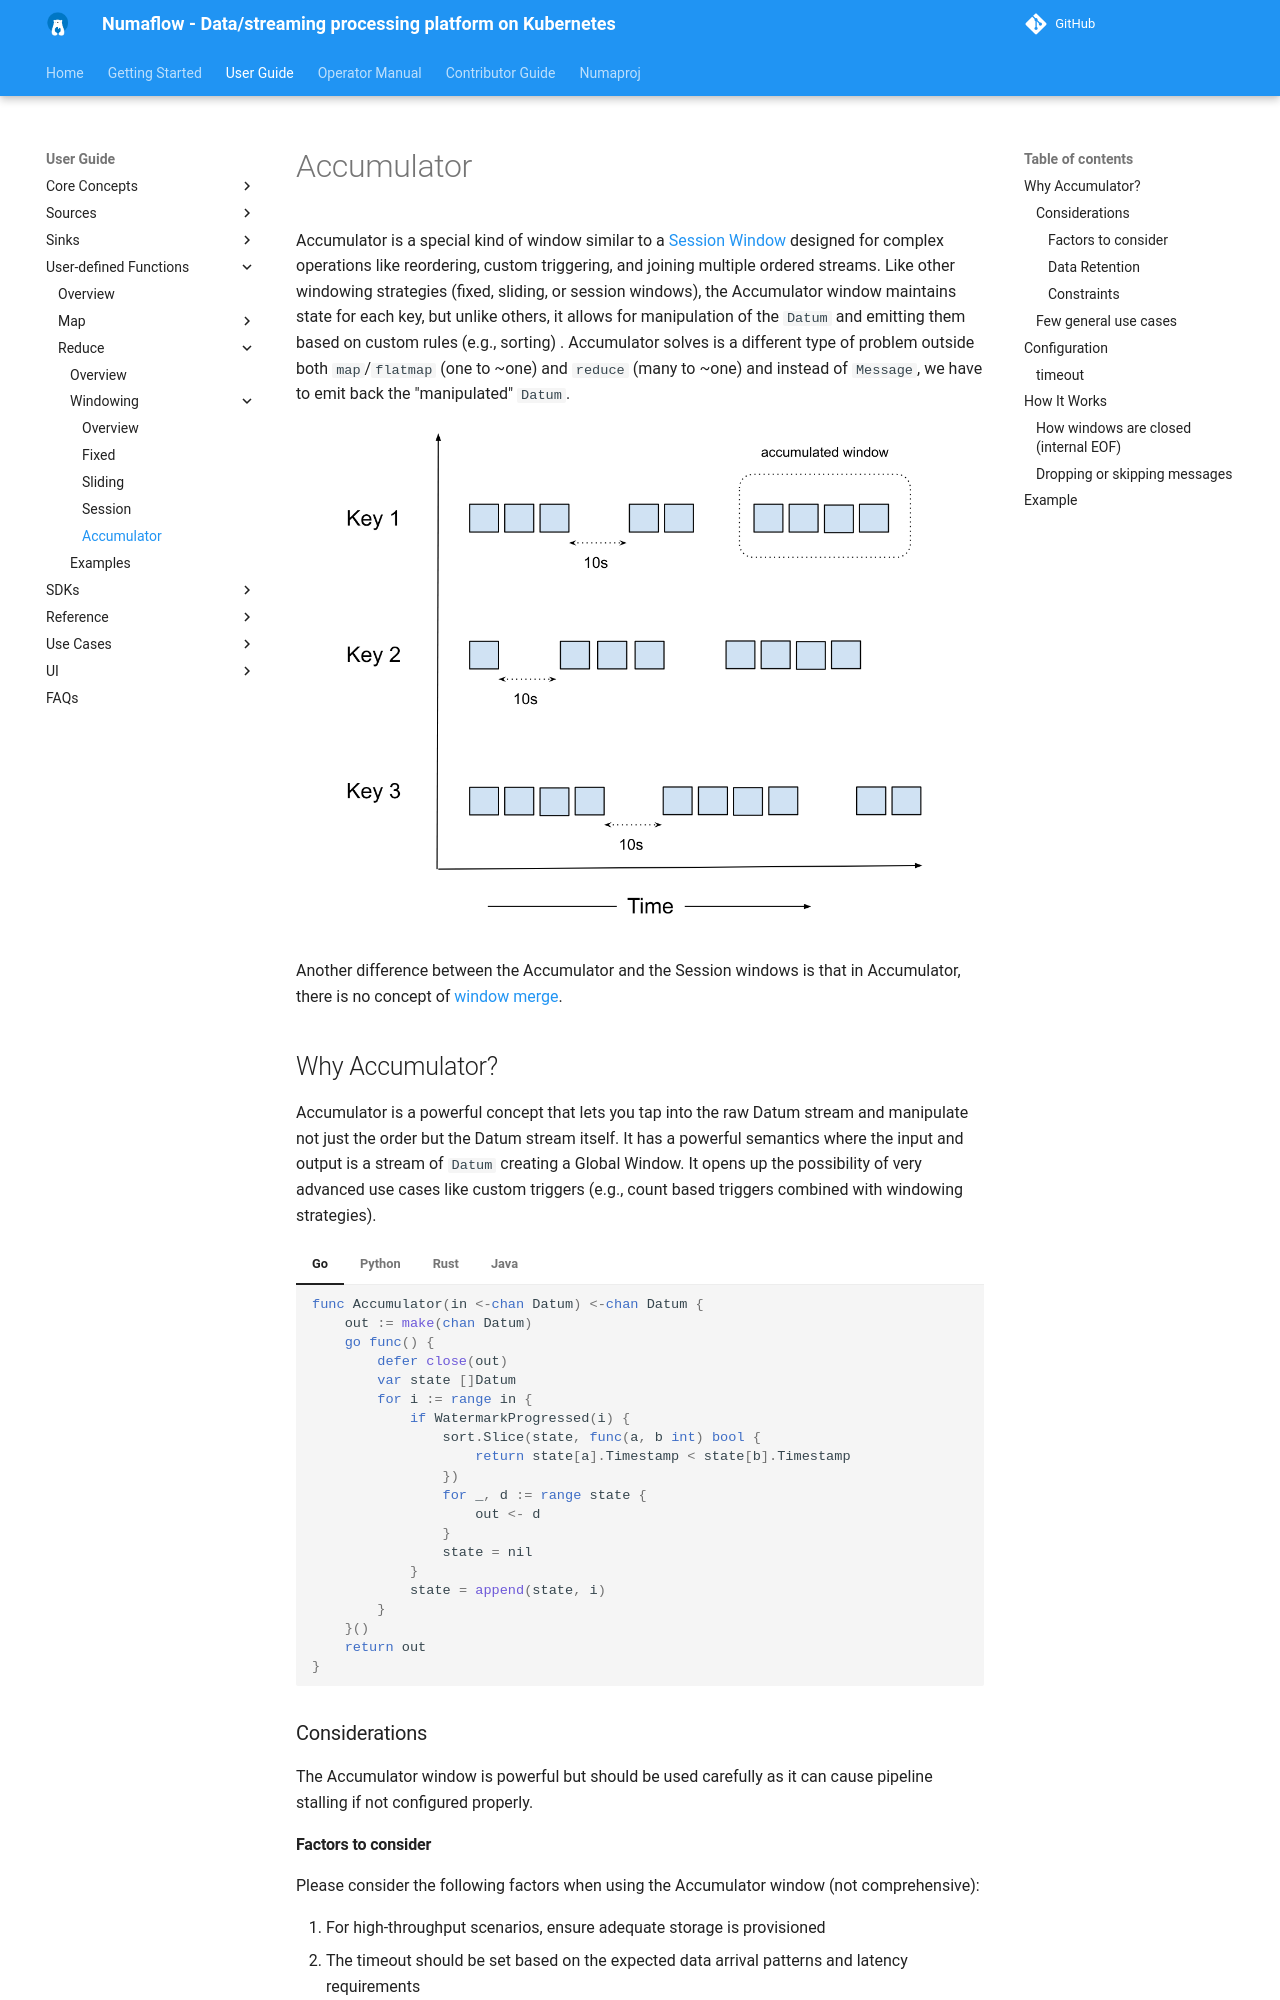

repository: numaproj/numaflow · page: user-guide/user-defined-functions/reduce/windowing/accumulator/index.html · generator: mkdocs

# Accumulator

Accumulator is a special kind of window similar to a [Session Window](session.md) designed for complex operations like
reordering, custom triggering, and joining multiple ordered streams. Like other windowing strategies (fixed,
sliding, or session windows), the Accumulator window maintains state for each key, but unlike others, it allows for
manipulation of the `Datum` and emitting them based on custom rules (e.g., sorting) . Accumulator solves is a different
type of problem outside both `map`/`flatmap` (one to ~one) and `reduce` (many to ~one) and instead of `Message`, we
have to emit back the "manipulated" `Datum`.

![plot](../../../../assets/accumulator.png)

Another difference between the Accumulator and the Session windows is that in Accumulator, there is no concept of
[window merge](./session.md#window-merge).

## Why Accumulator?

Accumulator is a powerful concept that lets you tap into the raw Datum stream and manipulate not just the order but the
Datum stream itself. It has a powerful semantics where the input and output is a stream of `Datum` creating a
Global Window. It opens up the possibility of very advanced use cases like custom triggers (e.g., count based triggers
combined with windowing strategies).

=== "Go"

    ```go
    func Accumulator(in <-chan Datum) <-chan Datum {
        out := make(chan Datum)
        go func() {
            defer close(out)
            var state []Datum
            for i := range in {
                if WatermarkProgressed(i) {
                    sort.Slice(state, func(a, b int) bool {
                        return state[a].Timestamp < state[b].Timestamp
                    })
                    for _, d := range state {
                        out <- d
                    }
                    state = nil
                }
                state = append(state, i)
            }
        }()
        return out
    }
    ```

=== "Python"

    ```python
    def Accumulator(input_stream):
        """
        Processes an input stream of Datum objects, maintaining an ordered state.
        Emits elements when the watermark progresses.
        """
        state = OrderedList()
        output_stream = []

        for i in input_stream:
            # The condition will return True if watermark progresses
            if WatermarkProgressed(i):
                # Pop all sorted elements and write to output stream
                output_stream.extend(state.pop_n())

            # Insert the current element into the ordered state
            state.insert(i)

        return output_stream
    ```

=== "Rust"

    ```rust
    struct Accumulator {
        state: OrderedList<Datum>,
    }

    impl Accumulator {
        fn new() -> Self {
            Self {
                state: OrderedList::new(),
            }
        }

        fn process(&mut self, input_stream: &[Datum], output_stream: &mut Vec<Datum>) {
            for i in input_stream {
                // Check if the watermark has progressed
                if WatermarkProgressed(i) {
                    // Pop all sorted elements and write to output stream
                    let popped = self.state.pop_all();
                    output_stream.extend(popped);
                }
                self.state.insert(i.clone());
            }
        }
    }

    ```

=== "Java"

    ```java
    import java.util.ArrayList;
    import java.util.List;

    public class Accumulator {
        private OrderedList<Datum> state;

        public Accumulator() {
            state = new OrderedList<>();
        }

        public void process(List<Datum> inputStream, List<Datum> outputStream) {
            for (Datum i : inputStream) {
                // Check if the watermark has progressed
                if (WatermarkProgressed(i)) {
                    // Pop all sorted elements and write to output stream
                    List<Datum> popped = state.popAll();
                    outputStream.addAll(popped);
                }
                state.insert(i);
            }
        }
    }
    ```

### Considerations

The Accumulator window is powerful but should be used carefully as it can cause pipeline stalling if not configured
properly.

#### Factors to consider

Please consider the following factors when using the Accumulator window (not comprehensive):

1. For high-throughput scenarios, ensure adequate storage is provisioned
2. The timeout should be set based on the expected data arrival patterns and latency requirements
3. Consider the trade-off between data completeness (longer timeout) and processing latency (shorter timeout)
4. Please make sure Watermark is honored when publishing the data, else completeness and correctness is not guaranteed

#### Data Retention

To ensure there is no data loss during pod restarts, the Accumulator window replays data from persistent storage. The
system stores data until `Outbound(Watermark) - 1`, which means it keeps the minimum necessary data to ensure correctness
while managing resource usage.

#### Constraints

1. For data older than `Outbound(Watermark) - 1`, users need to bring in an external store and implement replay on restart
2. Data deletion is based on the `Outbound(Watermark)`
